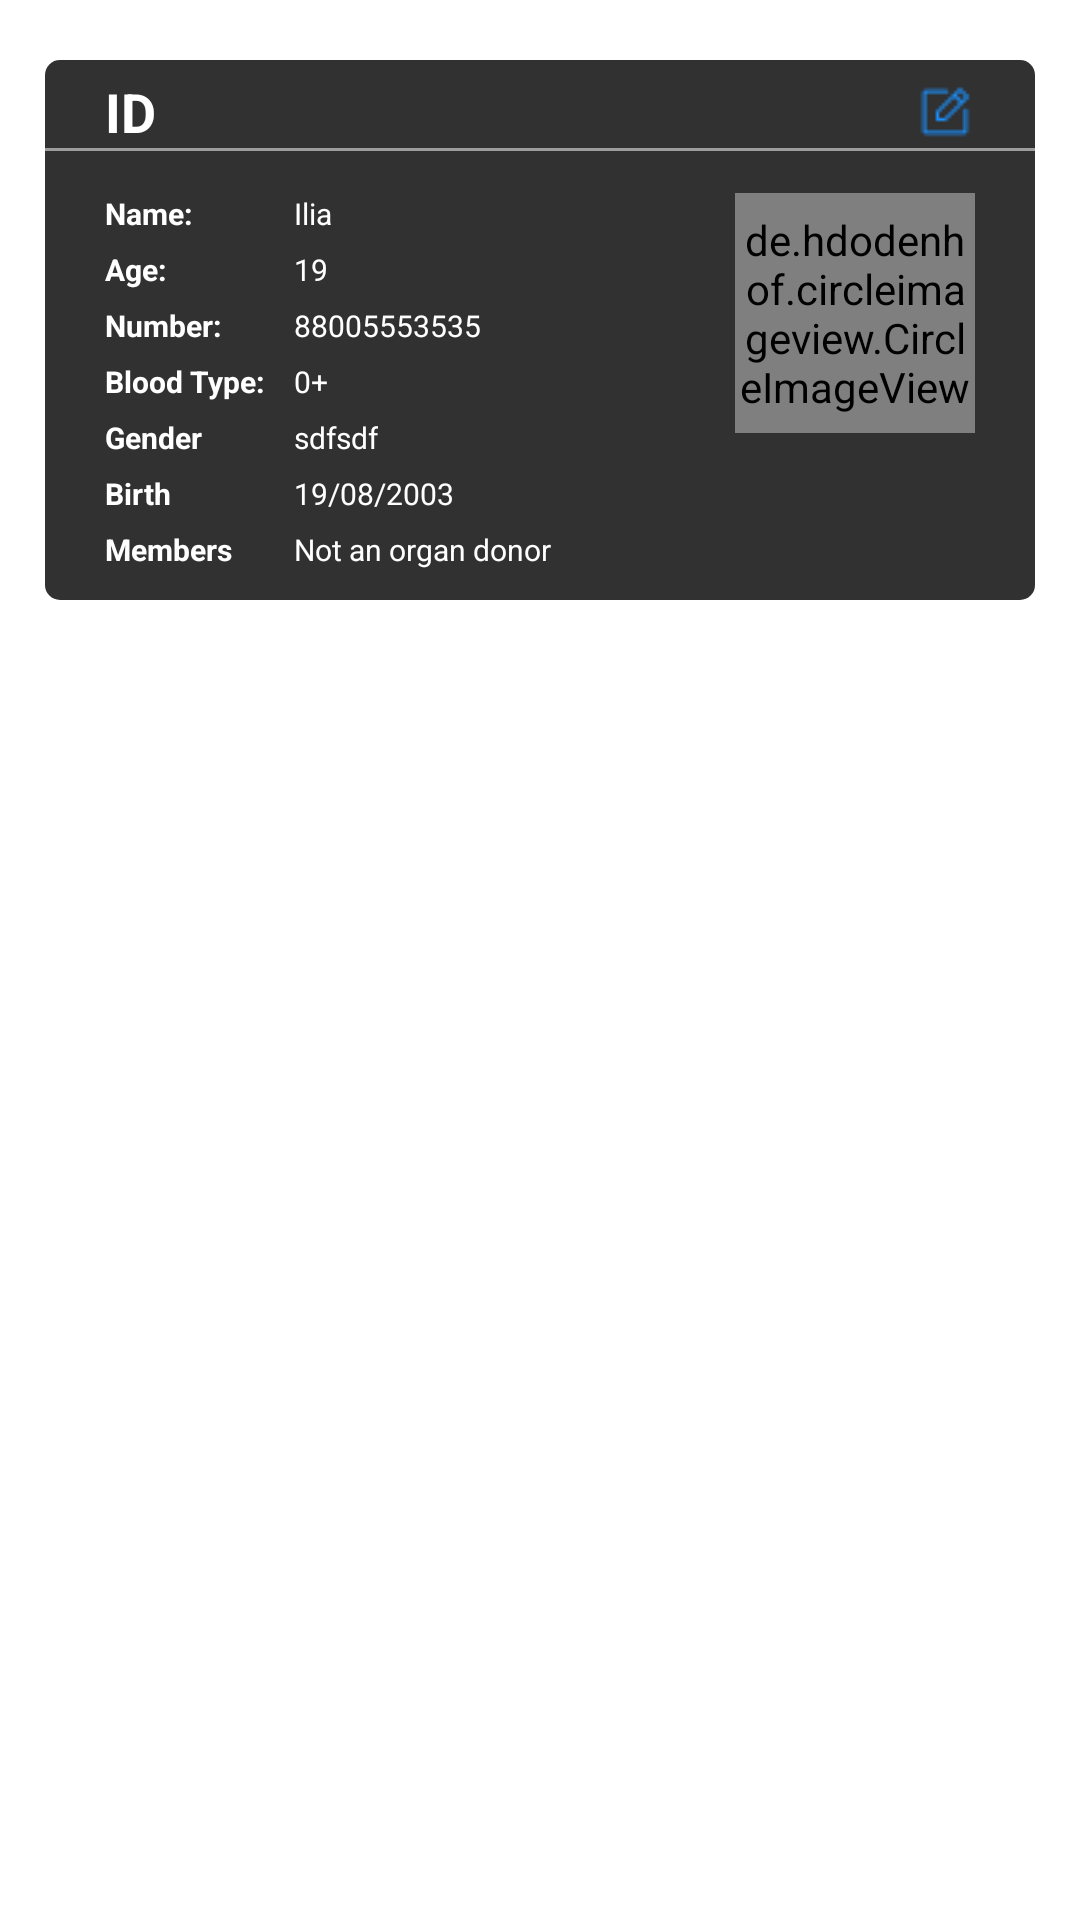

Produce the Android XML layout that renders to this screen, including the resource entries it uses.
<!-- AndroidManifest.xml: application theme Theme.MinuteMedicine -->
<!-- res/layout/fragment_profile.xml -->
<?xml version="1.0" encoding="utf-8"?>
<androidx.core.widget.NestedScrollView xmlns:android="http://schemas.android.com/apk/res/android"
    xmlns:app="http://schemas.android.com/apk/res-auto"
    android:layout_width="match_parent"
    android:layout_height="match_parent"
    android:paddingHorizontal="15dp">

    <androidx.constraintlayout.widget.ConstraintLayout
        android:layout_width="match_parent"
        android:layout_height="match_parent">

        <androidx.constraintlayout.widget.ConstraintLayout
            android:layout_width="match_parent"
            android:layout_height="wrap_content"
            android:layout_marginTop="20dp"
            android:background="@drawable/profile_frame"
            android:paddingTop="5dp"
            android:paddingBottom="10dp"
            app:layout_constraintTop_toTopOf="parent">

            <androidx.appcompat.widget.AppCompatTextView
                android:id="@+id/appCompatTextView2"
                android:layout_width="wrap_content"
                android:layout_height="wrap_content"
                android:layout_marginHorizontal="20dp"
                android:text="@string/id"
                android:textColor="@color/white"
                android:textSize="18sp"
                android:textStyle="bold"
                app:layout_constraintStart_toStartOf="parent"
                app:layout_constraintTop_toTopOf="parent" />

            <androidx.appcompat.widget.AppCompatImageView
                android:id="@+id/appCompatImageView"
                android:layout_width="wrap_content"
                android:layout_height="wrap_content"
                android:layout_marginEnd="20dp"
                android:src="@drawable/note_pencil"
                app:layout_constraintBottom_toBottomOf="@+id/appCompatTextView2"
                app:layout_constraintEnd_toEndOf="parent"
                app:layout_constraintTop_toTopOf="@+id/appCompatTextView2" />

            <View
                android:id="@+id/view4"
                android:layout_width="match_parent"
                android:layout_height="1dp"
                android:background="@color/nav_menu"
                app:layout_constraintTop_toBottomOf="@+id/appCompatTextView2" />

            <LinearLayout
                android:id="@+id/text"
                android:layout_width="wrap_content"
                android:layout_height="wrap_content"
                android:layout_marginTop="15dp"
                android:orientation="vertical"
                app:layout_constraintStart_toStartOf="@id/appCompatTextView2"
                app:layout_constraintTop_toBottomOf="@id/appCompatTextView2">

                <androidx.appcompat.widget.AppCompatTextView
                    android:layout_width="wrap_content"
                    android:layout_height="wrap_content"
                    android:text="@string/name"
                    android:textColor="@color/white"
                    android:textSize="10sp"
                    android:textStyle="bold" />

                <androidx.appcompat.widget.AppCompatTextView
                    android:layout_width="wrap_content"
                    android:layout_height="wrap_content"
                    android:layout_marginTop="5dp"
                    android:text="@string/age"
                    android:textColor="@color/white"
                    android:textSize="10sp"
                    android:textStyle="bold" />

                <androidx.appcompat.widget.AppCompatTextView
                    android:layout_width="wrap_content"
                    android:layout_height="wrap_content"
                    android:layout_marginTop="5dp"
                    android:text="@string/number"
                    android:textColor="@color/white"
                    android:textSize="10sp"
                    android:textStyle="bold" />

                <androidx.appcompat.widget.AppCompatTextView
                    android:layout_width="wrap_content"
                    android:layout_height="wrap_content"
                    android:layout_marginTop="5dp"
                    android:text="@string/blood_type"
                    android:textColor="@color/white"
                    android:textSize="10sp"
                    android:textStyle="bold" />

                <androidx.appcompat.widget.AppCompatTextView
                    android:layout_width="wrap_content"
                    android:layout_height="wrap_content"
                    android:layout_marginTop="5dp"
                    android:text="@string/gender"
                    android:textColor="@color/white"
                    android:textSize="10sp"
                    android:textStyle="bold" />

                <androidx.appcompat.widget.AppCompatTextView
                    android:layout_width="wrap_content"
                    android:layout_height="wrap_content"
                    android:layout_marginTop="5dp"
                    android:text="@string/birth"
                    android:textColor="@color/white"
                    android:textSize="10sp"
                    android:textStyle="bold" />

                <androidx.appcompat.widget.AppCompatTextView
                    android:layout_width="wrap_content"
                    android:layout_height="wrap_content"
                    android:layout_marginTop="5dp"
                    android:text="@string/members"
                    android:textColor="@color/white"
                    android:textSize="10sp"
                    android:textStyle="bold" />
            </LinearLayout>

            <LinearLayout
                android:id="@+id/text_info"
                android:layout_width="wrap_content"
                android:layout_height="wrap_content"
                android:layout_marginStart="10dp"
                android:orientation="vertical"
                app:layout_constraintStart_toEndOf="@id/text"
                app:layout_constraintTop_toTopOf="@+id/text">

                <androidx.appcompat.widget.AppCompatTextView
                    android:id="@+id/name"
                    android:layout_width="wrap_content"
                    android:layout_height="wrap_content"
                    android:text="Ilia"
                    android:textColor="@color/white"
                    android:textSize="10sp" />

                <androidx.appcompat.widget.AppCompatTextView
                    android:id="@+id/age"
                    android:layout_width="wrap_content"
                    android:layout_height="wrap_content"
                    android:layout_marginTop="5dp"
                    android:text="19"
                    android:textColor="@color/white"
                    android:textSize="10sp" />

                <androidx.appcompat.widget.AppCompatTextView
                    android:id="@+id/number"
                    android:layout_width="wrap_content"
                    android:layout_height="wrap_content"
                    android:layout_marginTop="5dp"
                    android:text="88005553535"
                    android:textColor="@color/white"
                    android:textSize="10sp" />

                <androidx.appcompat.widget.AppCompatTextView
                    android:id="@+id/blood_type"
                    android:layout_width="wrap_content"
                    android:layout_height="wrap_content"
                    android:layout_marginTop="5dp"
                    android:text="0+"
                    android:textColor="@color/white"
                    android:textSize="10sp" />

                <androidx.appcompat.widget.AppCompatTextView
                    android:id="@+id/gender"
                    android:layout_width="wrap_content"
                    android:layout_height="wrap_content"
                    android:layout_marginTop="5dp"
                    android:text="sdfsdf"
                    android:textColor="@color/white"
                    android:textSize="10sp" />

                <androidx.appcompat.widget.AppCompatTextView
                    android:id="@+id/birth"
                    android:layout_width="wrap_content"
                    android:layout_height="wrap_content"
                    android:layout_marginTop="5dp"
                    android:text="19/08/2003"
                    android:textColor="@color/white"
                    android:textSize="10sp" />

                <androidx.appcompat.widget.AppCompatTextView
                    android:id="@+id/members"
                    android:layout_width="wrap_content"
                    android:layout_height="wrap_content"
                    android:layout_marginTop="5dp"
                    android:text="Not an organ donor"
                    android:textColor="@color/white"
                    android:textSize="10sp" />
            </LinearLayout>

            <de.hdodenhof.circleimageview.CircleImageView
                android:id="@+id/icon"
                android:layout_width="80dp"
                android:layout_height="80dp"
                android:src="@drawable/camera"
                app:layout_constraintEnd_toEndOf="@+id/appCompatImageView"
                app:layout_constraintTop_toTopOf="@+id/text_info" />

        </androidx.constraintlayout.widget.ConstraintLayout>
    </androidx.constraintlayout.widget.ConstraintLayout>
</androidx.core.widget.NestedScrollView>
<!-- resources referenced by this layout -->
<resources>
  <color name="nav_menu">#9D9D9D</color>
  <color name="white">#FFFFFFFF</color>
  <!-- drawable note_pencil: png bitmap (drawable-v24, 361 bytes) -->
  <!-- drawable profile_frame (drawable-v24) -->
  <?xml version="1.0" encoding="utf-8"?>
  <ripple xmlns:android="http://schemas.android.com/apk/res/android"
      android:color="@color/black">
      <item>
          <shape android:shape="rectangle">
              <corners android:radius="5dp" />
              <solid android:color="@color/frame_profile_color" />
          </shape>
      </item>
  </ripple>
  <string name="age">Age:</string>
  <string name="birth">Birth</string>
  <string name="blood_type">Blood Type:</string>
  <string name="gender">Gender</string>
  <string name="id">ID</string>
  <string name="members">Members</string>
  <string name="name">Name:</string>
  <string name="number">Number:</string>
  <style name="Theme.MinuteMedicine" parent="Theme.MaterialComponents.DayNight.NoActionBar">
          
          <item name="colorPrimary">@color/purple_500</item>
          <item name="colorPrimaryVariant">@color/main_color</item>
          <item name="colorOnPrimary">@color/white</item>
          
          <item name="colorSecondary">@color/teal_200</item>
          <item name="colorSecondaryVariant">@color/teal_700</item>
          <item name="colorOnSecondary">@color/black</item>
          
          <item name="android:statusBarColor" tools:targetApi="l">?attr/colorPrimaryVariant</item>
  
          
          <item name="android:textColorPrimary">@color/white</item>
  
      </style>
  <color name="black">#FF000000</color>
  <color name="frame_profile_color">#313131</color>
  <color name="purple_500">#FF6200EE</color>
  <color name="main_color">#393939</color>
  <color name="teal_200">#FF03DAC5</color>
  <color name="teal_700">#FF018786</color>
</resources>
